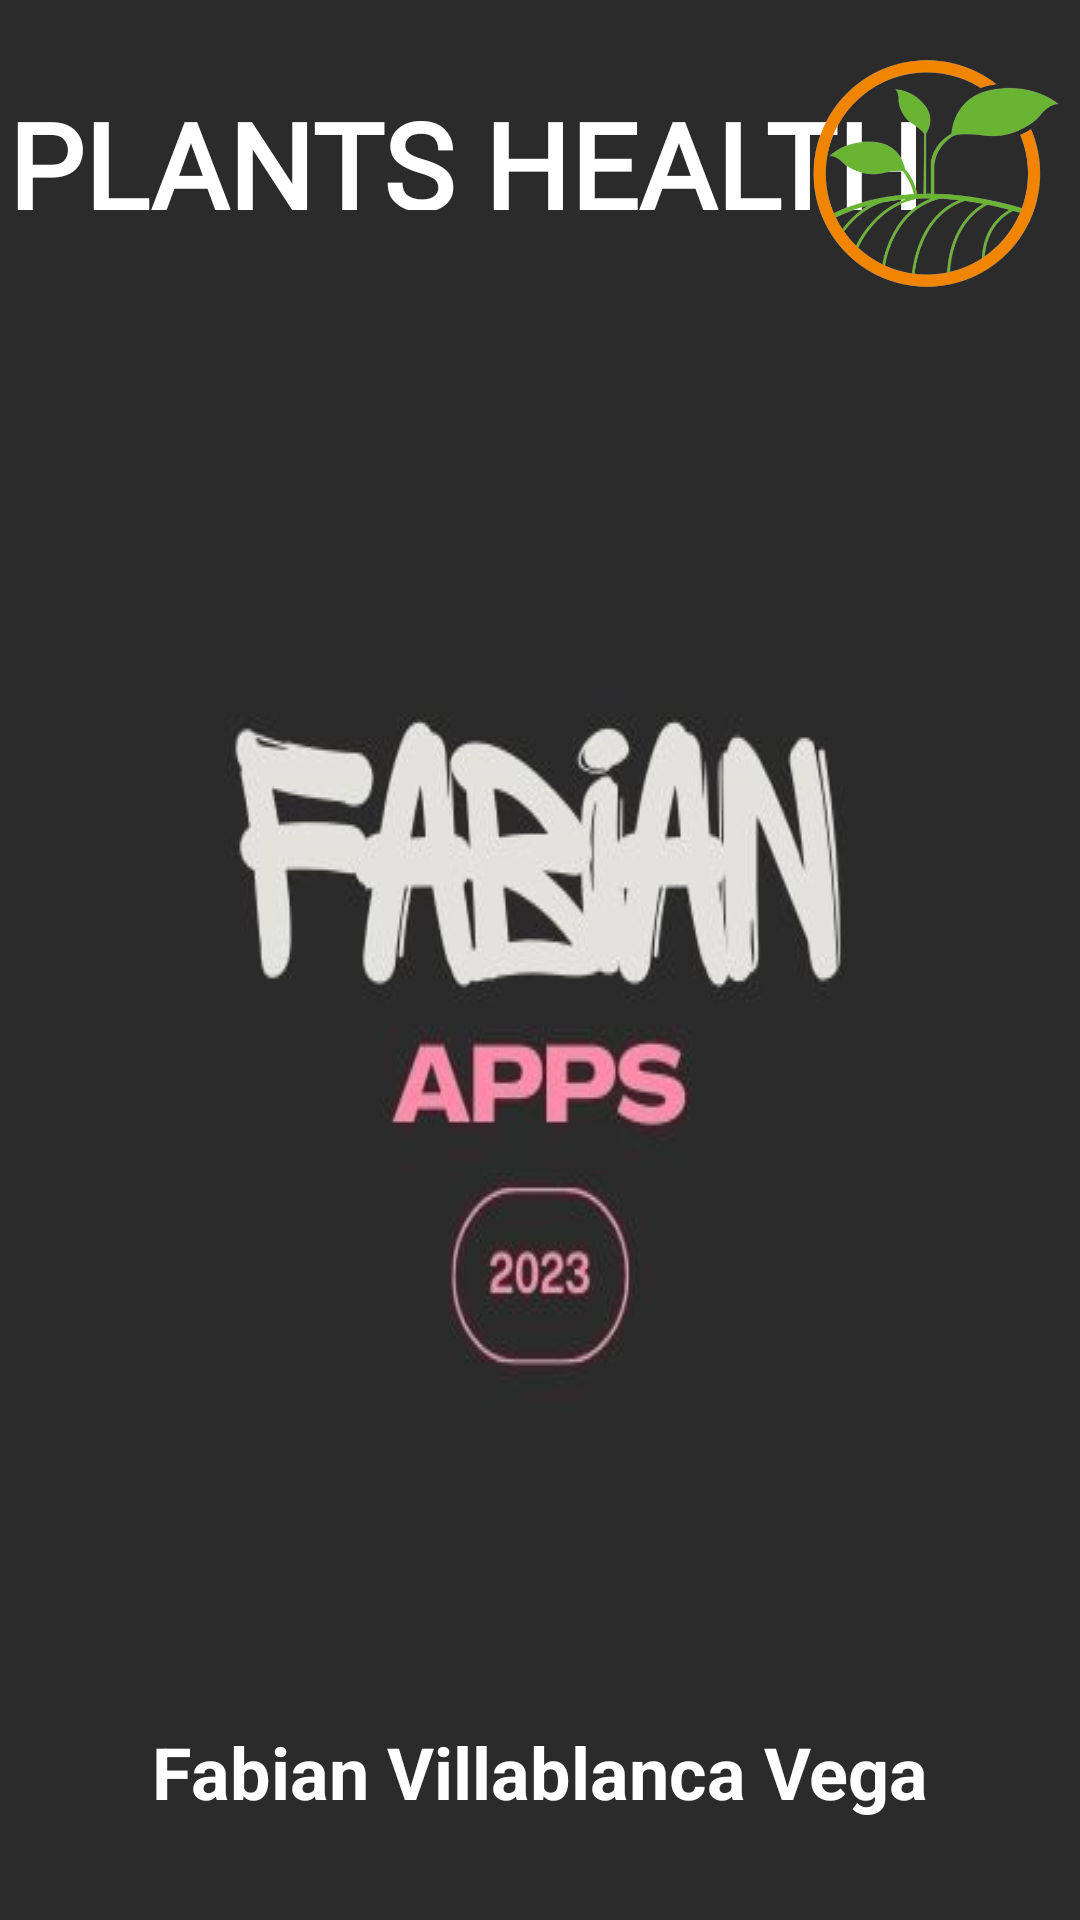

Write the Android layout XML for this screen, with the resource values it uses.
<!-- AndroidManifest.xml: application theme Theme.FabianPlants -->
<!-- res/layout/activity_splash_screen.xml -->
<?xml version="1.0" encoding="utf-8"?>
<androidx.constraintlayout.widget.ConstraintLayout xmlns:android="http://schemas.android.com/apk/res/android"
    xmlns:app="http://schemas.android.com/apk/res-auto"
    xmlns:tools="http://schemas.android.com/tools"
    android:layout_width="match_parent"
    android:layout_height="match_parent"
    android:background="#2b2b2b"
    tools:context=".SplashScreen">

    <TextView
        android:id="@+id/textView4"
        android:layout_width="wrap_content"
        android:layout_height="wrap_content"
        android:text="Fabian Villablanca Vega"
        android:textColor="@color/white"
        android:textSize="24sp"
        android:textStyle="bold"
        app:layout_constraintBottom_toBottomOf="parent"
        app:layout_constraintEnd_toEndOf="parent"
        app:layout_constraintStart_toStartOf="parent"
        app:layout_constraintTop_toTopOf="parent"
        app:layout_constraintVertical_bias="0.945" />

    <TextView
        android:id="@+id/textView3"
        android:layout_width="wrap_content"
        android:layout_height="wrap_content"
        android:text="Nombre de alumno"
        android:textColor="@color/white"
        android:textSize="16sp"
        app:layout_constraintBottom_toBottomOf="parent"
        app:layout_constraintEnd_toEndOf="parent"
        app:layout_constraintHorizontal_bias="0.498"
        app:layout_constraintStart_toStartOf="parent"
        app:layout_constraintTop_toTopOf="parent"
        app:layout_constraintVertical_bias="0.879" />

    <TextView
        android:id="@+id/textView2"
        android:layout_width="wrap_content"
        android:layout_height="wrap_content"
        android:fontFamily="@font/baloo_da"
        android:text="PLANTS HEALTH"
        android:textColor="@color/white"
        android:textSize="40sp"
        android:textStyle="bold"
        app:layout_constraintBottom_toBottomOf="parent"
        app:layout_constraintEnd_toEndOf="parent"
        app:layout_constraintHorizontal_bias="0.049"
        app:layout_constraintStart_toStartOf="parent"
        app:layout_constraintTop_toTopOf="parent"
        app:layout_constraintVertical_bias="0.048" />

    <ImageView
        android:id="@+id/imageView2"
        android:layout_width="wrap_content"
        android:layout_height="wrap_content"
        android:scaleType="fitXY"
        app:layout_constraintBottom_toBottomOf="parent"
        app:layout_constraintEnd_toEndOf="parent"
        app:layout_constraintStart_toStartOf="parent"
        app:layout_constraintTop_toTopOf="parent"
        app:srcCompat="@drawable/systems_and_technology_programming_company_logo" />

    <ImageView
        android:id="@+id/imageView3"
        android:layout_width="96dp"
        android:layout_height="89dp"
        app:layout_constraintBottom_toBottomOf="parent"
        app:layout_constraintEnd_toEndOf="parent"
        app:layout_constraintHorizontal_bias="1.0"
        app:layout_constraintStart_toStartOf="parent"
        app:layout_constraintTop_toTopOf="parent"
        app:layout_constraintVertical_bias="0.024"
        app:srcCompat="@drawable/plantita_removebg_preview" />
</androidx.constraintlayout.widget.ConstraintLayout>
<!-- resources referenced by this layout -->
<resources>
  <!-- drawable plantita_removebg_preview: png bitmap (drawable, 80745 bytes) -->
  <!-- drawable systems_and_technology_programming_company_logo: jpg bitmap (drawable, 17221 bytes) -->
  <style name="Theme.FabianPlants" parent="Base.Theme.FabianPlants" />
  <style name="Base.Theme.FabianPlants" parent="Theme.Material3.DayNight.NoActionBar">
          
          
      </style>
  <!-- not gathered from this repository: default colours our renderer supplied (Android Studio template values) -->
  <color name="white">#FFFFFFFF</color>
</resources>
